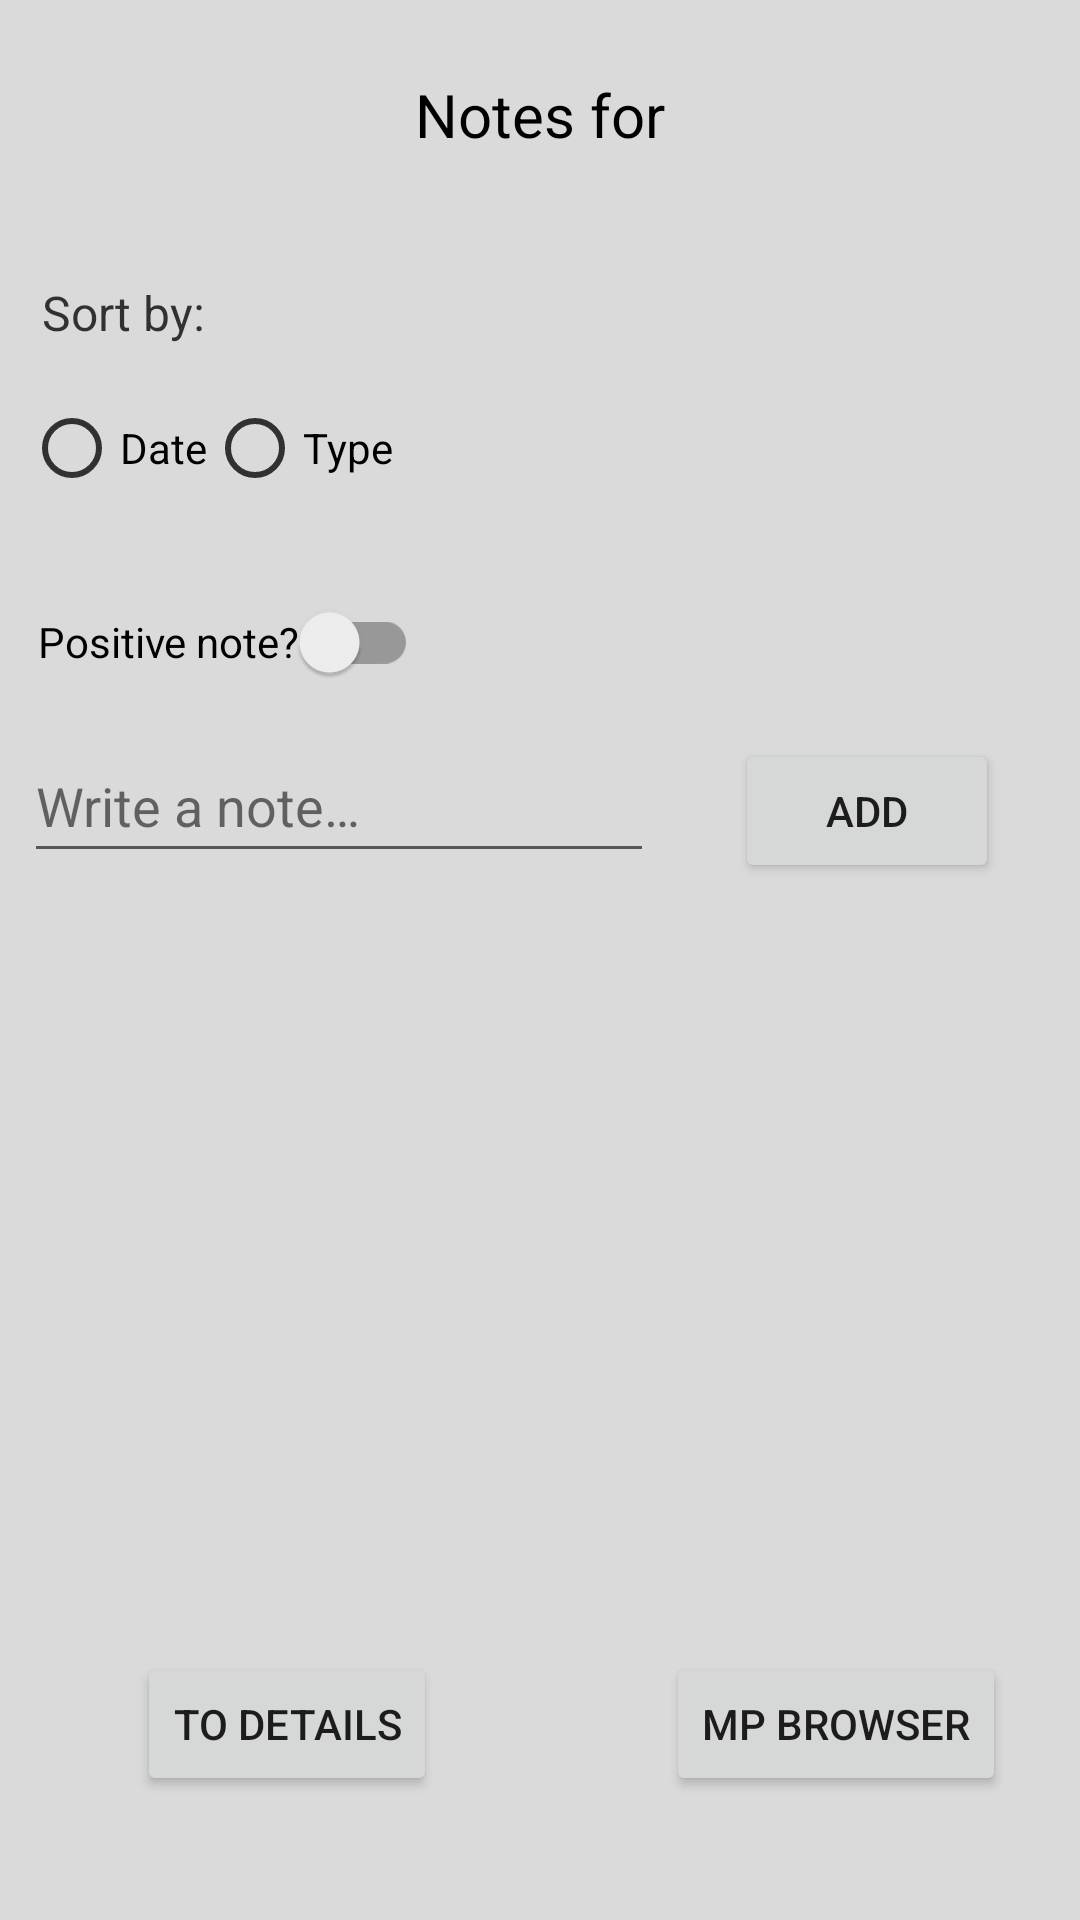

Write the Android layout XML for this screen, with the resource values it uses.
<!-- AndroidManifest.xml: application theme Theme.GradeMP -->
<!-- res/layout/fragment_note.xml -->
<?xml version="1.0" encoding="utf-8"?>
<layout xmlns:tools="http://schemas.android.com/tools"
    xmlns:android="http://schemas.android.com/apk/res/android"
    xmlns:app="http://schemas.android.com/apk/res-auto">

    <androidx.constraintlayout.widget.ConstraintLayout
        android:id="@+id/frameLayout"
        android:layout_width="match_parent"
        android:layout_height="match_parent"
        android:background="#DADADA"
        tools:context=".fragments.NoteFragment">


        <TextView
            android:id="@+id/sortBy_header_text_note"
            android:layout_width="wrap_content"
            android:layout_height="wrap_content"
            android:text="@string/sort_by"
            android:textColor="#C6000000"
            android:textSize="16sp"
            app:layout_constraintBottom_toTopOf="@+id/radioGroup_note"
            app:layout_constraintEnd_toEndOf="parent"
            app:layout_constraintHorizontal_bias="0.02"
            app:layout_constraintStart_toStartOf="@+id/radioGroup_note"
            app:layout_constraintTop_toBottomOf="@+id/note_header_text"
            app:layout_constraintVertical_bias="0.8" />

        <RadioGroup
            android:id="@+id/radioGroup_note"
            android:layout_width="wrap_content"
            android:layout_height="wrap_content"
            android:orientation="horizontal"
            app:layout_constraintBottom_toTopOf="@+id/noteListing"
            app:layout_constraintEnd_toEndOf="parent"
            app:layout_constraintHorizontal_bias="0.0"
            app:layout_constraintStart_toStartOf="@+id/noteListing"
            app:layout_constraintTop_toBottomOf="@+id/note_header_text"
            app:layout_constraintVertical_bias="0.35000002">

            <RadioButton
                android:id="@+id/sortBy_date_btn_note"
                android:layout_width="wrap_content"
                android:layout_height="wrap_content"
                android:buttonTint="#C6000000"
                android:text="@string/date"
                android:textColor="@color/black" />

            <RadioButton
                android:id="@+id/sortBy_type_btn_note"
                android:layout_width="wrap_content"
                android:layout_height="wrap_content"
                android:buttonTint="#C6000000"
                android:text="@string/type"
                android:textColor="@color/black" />

        </RadioGroup>

        <Button
            android:id="@+id/mPBrowser_btn"
            android:layout_width="wrap_content"
            android:layout_height="wrap_content"
            android:text="@string/mp_browser"
            app:layout_constraintBottom_toBottomOf="@+id/toDetails_btn"
            app:layout_constraintEnd_toEndOf="@+id/noteListing"
            app:layout_constraintHorizontal_bias="0.93"
            app:layout_constraintStart_toStartOf="parent"
            app:layout_constraintTop_toTopOf="@+id/toDetails_btn" />

        <Button
            android:id="@+id/toDetails_btn"
            android:layout_width="wrap_content"
            android:layout_height="wrap_content"
            android:text="@string/to_details"
            app:layout_constraintBottom_toBottomOf="parent"
            app:layout_constraintEnd_toEndOf="parent"
            app:layout_constraintHorizontal_bias="0.15"
            app:layout_constraintStart_toStartOf="@+id/noteListing"
            app:layout_constraintTop_toTopOf="parent"
            app:layout_constraintVertical_bias="0.93" />

        <TextView
            android:id="@+id/note_header_text"
            android:layout_width="wrap_content"
            android:layout_height="wrap_content"
            android:text="@string/notes_for"
            android:textColor="@android:color/black"
            android:textSize="20sp"
            app:layout_constraintBottom_toBottomOf="parent"
            app:layout_constraintEnd_toEndOf="parent"
            app:layout_constraintStart_toStartOf="parent"
            app:layout_constraintTop_toTopOf="parent"
            app:layout_constraintVertical_bias="0.04000002" />

        <androidx.recyclerview.widget.RecyclerView
            android:id="@+id/noteListing"
            android:layout_width="0dp"
            android:layout_height="0dp"
            android:layout_marginStart="8dp"
            android:layout_marginTop="16dp"
            android:layout_marginEnd="8dp"
            android:layout_marginBottom="120dp"
            app:layoutManager="androidx.recyclerview.widget.LinearLayoutManager"
            app:layout_constraintBottom_toBottomOf="parent"
            app:layout_constraintEnd_toEndOf="parent"
            app:layout_constraintStart_toStartOf="parent"
            app:layout_constraintTop_toBottomOf="@+id/addNote_btn"
            app:layout_constraintVertical_bias="0.0" />

        <EditText
            android:id="@+id/note_editText"
            android:layout_width="wrap_content"
            android:layout_height="wrap_content"
            android:ems="10"
            android:hint="@string/write_a_note"
            android:importantForAutofill="no"
            android:inputType="textPersonName"
            android:minHeight="48dp"
            android:textColorHint="#8F000000"
            app:layout_constraintBottom_toTopOf="@+id/noteListing"
            app:layout_constraintEnd_toEndOf="parent"
            app:layout_constraintHorizontal_bias="0.0"
            app:layout_constraintStart_toStartOf="@+id/noteListing"
            app:layout_constraintTop_toBottomOf="@+id/opinion_switch"
            app:layout_constraintVertical_bias="0.19999999" />

        <Button
            android:id="@+id/addNote_btn"
            android:layout_width="wrap_content"
            android:layout_height="wrap_content"
            android:text="@string/add"
            app:layout_constraintBaseline_toBaselineOf="@+id/note_editText"
            app:layout_constraintEnd_toEndOf="parent"
            app:layout_constraintStart_toEndOf="@+id/note_editText" />

        <androidx.appcompat.widget.SwitchCompat
            android:id="@+id/opinion_switch"
            android:layout_width="wrap_content"
            android:layout_height="wrap_content"
            android:minHeight="48dp"
            android:text="@string/positive"
            android:textColor="@android:color/black"
            android:textColorHint="@android:color/black"
            app:layout_constraintBottom_toBottomOf="parent"
            app:layout_constraintEnd_toEndOf="parent"
            app:layout_constraintHorizontal_bias="0.02"
            app:layout_constraintStart_toStartOf="@+id/note_editText"
            app:layout_constraintTop_toBottomOf="@+id/radioGroup_note"
            app:layout_constraintVertical_bias="0.04000002" />

    </androidx.constraintlayout.widget.ConstraintLayout>
</layout>
<!-- resources referenced by this layout -->
<resources>
  <color name="black">#FF000000</color>
  <string name="add">Add</string>
  <string name="date">Date</string>
  <string name="mp_browser">MP Browser</string>
  <string name="notes_for">Notes for</string>
  <string name="positive">Positive note?</string>
  <string name="sort_by">Sort by:</string>
  <string name="to_details">To Details</string>
  <string name="type">Type</string>
  <string name="write_a_note">Write a note…</string>
  <style name="Theme.GradeMP" parent="Theme.MaterialComponents.DayNight.DarkActionBar">
          
          <item name="colorPrimary">@color/purple_500</item>
          <item name="colorPrimaryVariant">@color/purple_700</item>
          <item name="colorOnPrimary">@color/white</item>
          
          <item name="colorSecondary">@color/teal_200</item>
          <item name="colorSecondaryVariant">@color/teal_700</item>
          <item name="colorOnSecondary">@color/black</item>
          
          <item name="android:statusBarColor" tools:targetApi="l">?attr/colorPrimaryVariant</item>
          
      </style>
  <color name="purple_500">#FF6200EE</color>
  <color name="purple_700">#FF3700B3</color>
  <color name="white">#FFFFFFFF</color>
  <color name="teal_200">#FF03DAC5</color>
  <color name="teal_700">#FF018786</color>
</resources>
